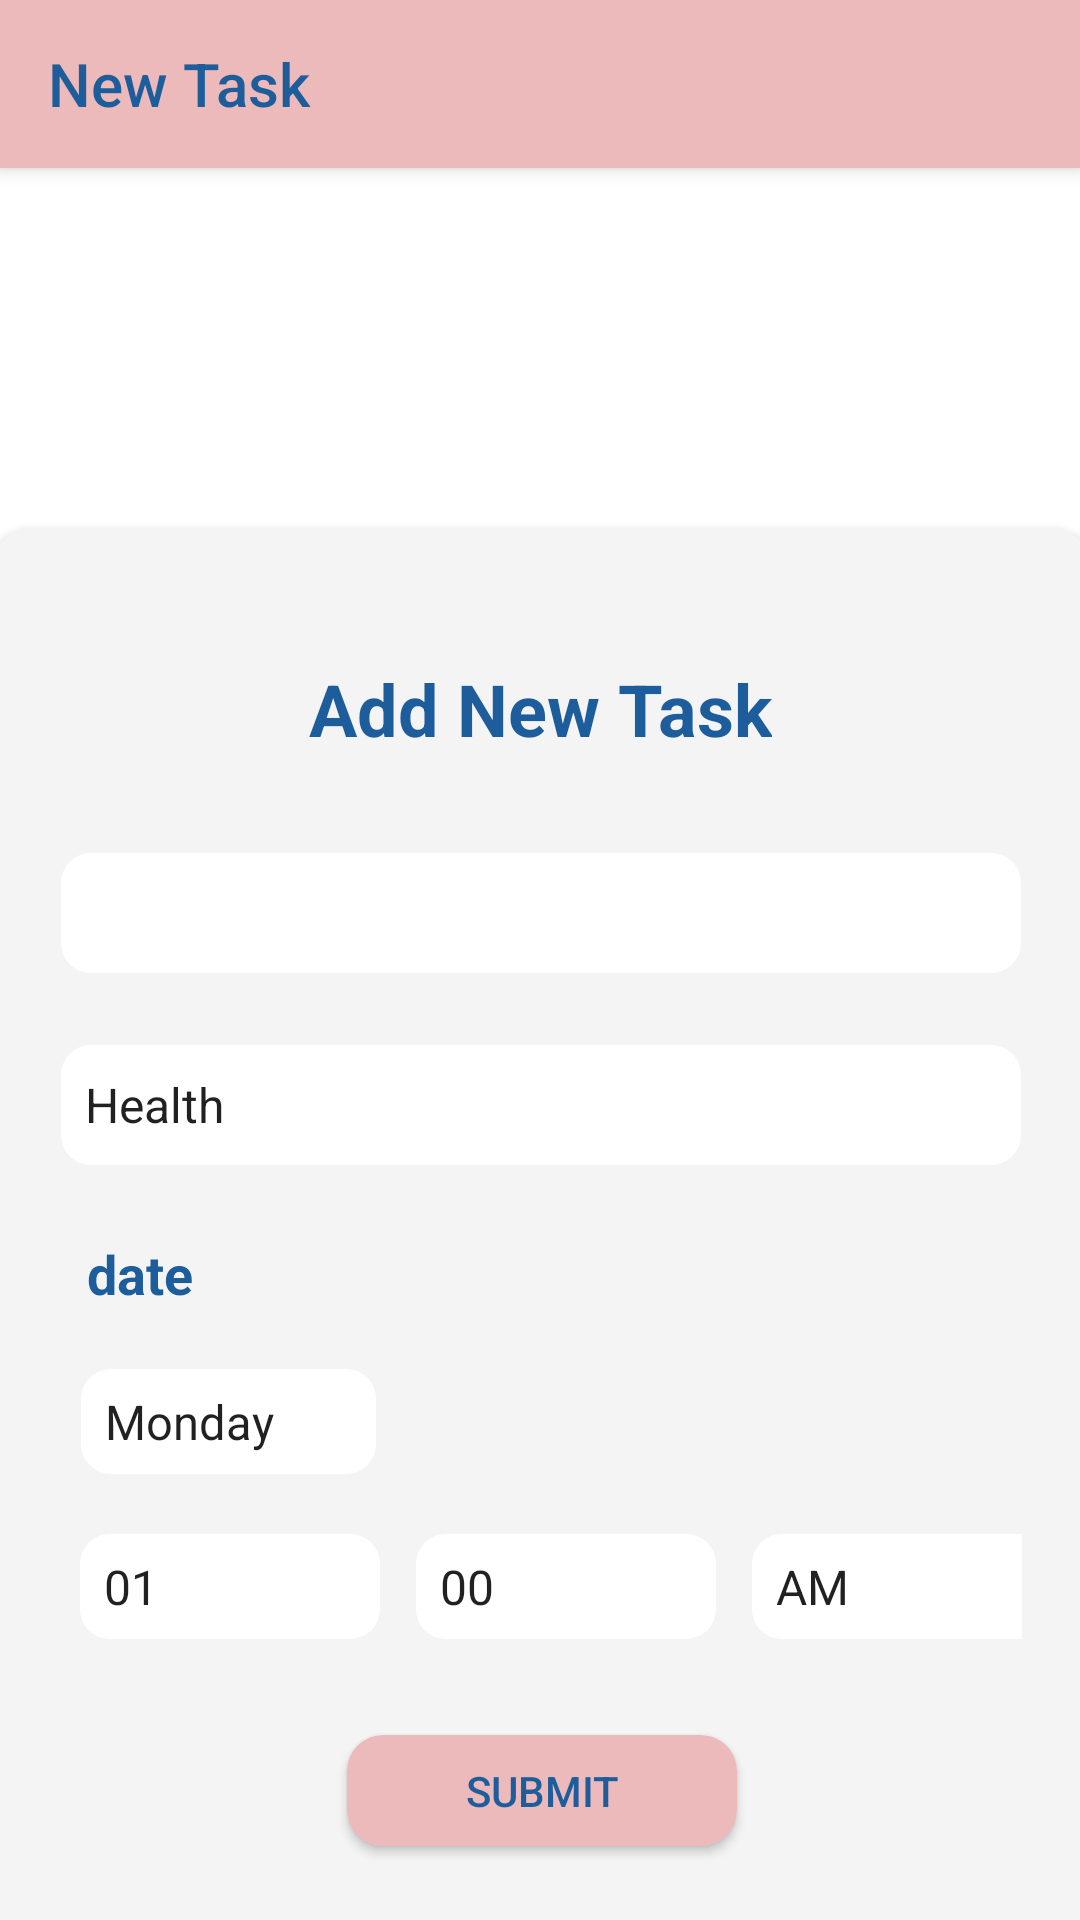

Produce the Android XML layout that renders to this screen, including the resource entries it uses.
<!-- AndroidManifest.xml: application theme Theme.TaskPlanner -->
<!-- res/layout/activity_new_task.xml -->
<?xml version="1.0" encoding="utf-8"?>
<androidx.constraintlayout.widget.ConstraintLayout xmlns:android="http://schemas.android.com/apk/res/android"
    xmlns:app="http://schemas.android.com/apk/res-auto"
    xmlns:tools="http://schemas.android.com/tools"
    android:layout_width="match_parent"
    android:layout_height="match_parent"
    android:background="@color/white"
    tools:context=".NewTaskActivity">

    <androidx.appcompat.widget.Toolbar
        android:id="@+id/toolbar_item"
        android:layout_width="match_parent"
        android:layout_height="?attr/actionBarSize"
        android:background="#ECBABA"
        android:elevation="4dp"
        app:title="New Task"
        app:titleTextColor="@color/custom1"
        android:theme="@style/ThemeOverlay.AppCompat.Dark.ActionBar"
        android:title="New Task"
        android:titleTextColor="@android:color/white"
        app:layout_constraintEnd_toEndOf="parent"
        app:layout_constraintHorizontal_bias="0.5"
        app:layout_constraintStart_toStartOf="parent"
        app:layout_constraintTop_toTopOf="parent" />

    <androidx.cardview.widget.CardView
        android:layout_width="368dp"
        android:layout_height="478dp"
        android:layout_marginTop="120dp"
        android:elevation="10dp"
        app:cardCornerRadius="15dp"
        app:layout_constraintEnd_toEndOf="parent"
        app:layout_constraintHorizontal_bias="0.466"
        app:layout_constraintStart_toStartOf="parent"
        app:layout_constraintTop_toBottomOf="@+id/toolbar_item">

        <androidx.constraintlayout.widget.ConstraintLayout
            android:layout_width="match_parent"
            android:layout_height="match_parent"
            android:background="#F4F4F4">

            <TextView
                android:id="@+id/textView"
                android:layout_width="wrap_content"
                android:layout_height="wrap_content"
                android:layout_marginTop="44dp"
                android:text="Add New Task"
                android:textAlignment="center"
                android:textColor="@color/custom1"
                android:textSize="24dp"
                android:textStyle="bold"
                app:layout_constraintEnd_toEndOf="parent"
                app:layout_constraintHorizontal_bias="0.497"
                app:layout_constraintStart_toStartOf="parent"
                app:layout_constraintTop_toTopOf="parent" />

            <EditText
                android:id="@+id/taskName"
                android:layout_width="320dp"
                android:layout_height="40dp"
                android:layout_marginTop="32dp"
                android:background="@drawable/custom_input"
                android:hint="Task name"
                android:paddingStart="4dp"
                android:textColor="@color/white"
                android:textColorHint="@color/white"
                android:textSize="16dp"
                app:layout_constraintEnd_toEndOf="parent"
                app:layout_constraintHorizontal_bias="0.491"
                app:layout_constraintStart_toStartOf="parent"
                app:layout_constraintTop_toBottomOf="@+id/textView" />

            <Spinner
                android:id="@+id/spinner"
                android:layout_width="320dp"
                android:layout_height="40dp"
                android:layout_marginTop="24dp"
                android:background="@drawable/custom_input"
                android:entries="@array/categories"
                android:prompt="@array/categories"
                app:layout_constraintEnd_toEndOf="parent"
                app:layout_constraintHorizontal_bias="0.491"
                app:layout_constraintStart_toStartOf="parent"
                app:layout_constraintTop_toBottomOf="@+id/taskName" />

            <TextView
                android:id="@+id/dateDefault"
                android:layout_width="278dp"
                android:layout_height="28dp"
                android:layout_marginTop="24dp"
                android:paddingStart="7dp"
                android:text="date"
                android:textColor="@color/custom1"
                android:textSize="18dp"
                android:textStyle="bold"
                app:layout_constraintEnd_toEndOf="parent"
                app:layout_constraintHorizontal_bias="0.282"
                app:layout_constraintStart_toStartOf="parent"
                app:layout_constraintTop_toBottomOf="@+id/spinner" />

            <Spinner
                android:id="@+id/days"
                android:layout_width="wrap_content"
                android:layout_height="35dp"
                android:layout_marginTop="16dp"
                android:background="@drawable/custom_input"
                android:entries="@array/days"
                android:prompt="@array/days"
                app:layout_constraintEnd_toEndOf="parent"
                app:layout_constraintHorizontal_bias="0.113"
                app:layout_constraintStart_toStartOf="parent"
                app:layout_constraintTop_toBottomOf="@+id/dateDefault" />


            <LinearLayout
                android:id="@+id/linearLayout2"
                android:layout_width="320dp"
                android:layout_height="wrap_content"
                android:layout_marginTop="20dp"
                android:orientation="horizontal"
                android:paddingHorizontal="0dp"
                android:paddingStart="1dp"
                app:layout_constraintEnd_toEndOf="parent"
                app:layout_constraintHorizontal_bias="0.5"
                app:layout_constraintStart_toStartOf="parent"
                app:layout_constraintTop_toBottomOf="@+id/days">

                <Spinner
                    android:id="@+id/time_spinner"
                    android:layout_width="100dp"
                    android:layout_height="35dp"
                    android:layout_marginHorizontal="6dp"
                    android:background="@drawable/custom_input"
                    android:entries="@array/hours"
                    android:prompt="@array/hours" />

                <Spinner
                    android:id="@+id/minute_spinner"
                    android:layout_width="100dp"
                    android:layout_height="35dp"
                    android:background="@drawable/custom_input"
                    android:layout_marginHorizontal="6dp"
                    android:entries="@array/minues"
                    android:prompt="@array/minues" />

                <Spinner
                    android:id="@+id/zone_spinner"
                    android:layout_width="100dp"
                    android:layout_height="35dp"
                    android:layout_marginHorizontal="6dp"
                    android:background="@drawable/custom_input"
                    android:entries="@array/time_zone"
                    android:prompt="@array/time_zone" />


            </LinearLayout>

            <Button
                android:id="@+id/submit_btn"
                android:layout_width="130dp"
                android:layout_height="37dp"
                android:layout_marginTop="32dp"
                android:background="@drawable/custom_btn"
                android:backgroundTint="#ECBABA"
                android:text="Submit"
                android:textAlignment="center"
                android:textColor="@color/custom1"
                app:layout_constraintEnd_toEndOf="parent"
                app:layout_constraintHorizontal_bias="0.5"
                app:layout_constraintStart_toStartOf="parent"
                app:layout_constraintTop_toBottomOf="@+id/linearLayout2" />


        </androidx.constraintlayout.widget.ConstraintLayout>

    </androidx.cardview.widget.CardView>
</androidx.constraintlayout.widget.ConstraintLayout>
<!-- resources referenced by this layout -->
<resources>
  <string-array name="categories">
          <item>Health</item>
          <item>Personal</item>
          <item>Work</item>
      </string-array>
  <string-array name="days">
          <item>Monday</item>
          <item>Tuesday</item>
          <item>Wednesday</item>
          <item>Thursday</item>
          <item>Friday</item>
          <item>Saturday</item>
          <item>Sunday</item>
      </string-array>
  <string-array name="hours">
          <item>01</item>
          <item>02</item>
          <item>03</item>
          <item>04</item>
          <item>05</item>
          <item>06</item>
          <item>07</item>
          <item>08</item>
          <item>09</item>
          <item>10</item>
          <item>11</item>
          <item>12</item>
      </string-array>
  <string-array name="minues">
          <item>00</item>
          <item>01</item>
          <item>02</item>
          <item>03</item>
          <item>04</item>
          <item>05</item>
          <item>06</item>
          <item>07</item>
          <item>08</item>
          <item>09</item>
          <item>10</item>
          <item>11</item>
          <item>12</item>
          <item>13</item>
          <item>14</item>
          <item>15</item>
          <item>16</item>
          <item>17</item>
          <item>18</item>
          <item>19</item>
          <item>20</item>
          <item>21</item>
          <item>22</item>
          <item>23</item>
          <item>24</item>
          <item>25</item>
          <item>26</item>
          <item>27</item>
          <item>28</item>
          <item>29</item>
          <item>30</item>
          <item>31</item>
          <item>32</item>
          <item>33</item>
          <item>34</item>
          <item>35</item>
          <item>36</item>
          <item>37</item>
          <item>38</item>
          <item>39</item>
          <item>40</item>
          <item>41</item>
          <item>42</item>
          <item>43</item>
          <item>44</item>
          <item>45</item>
          <item>46</item>
          <item>47</item>
          <item>48</item>
          <item>49</item>
          <item>50</item>
          <item>51</item>
          <item>52</item>
          <item>53</item>
          <item>54</item>
          <item>55</item>
          <item>56</item>
          <item>57</item>
          <item>58</item>
          <item>59</item>
  
      </string-array>
  <string-array name="time_zone">
          <item>AM</item>
          <item>PM</item>
      </string-array>
  <color name="custom1">#1D5D9B</color>
  <color name="white">#FFFFFFFF</color>
  <!-- drawable custom_btn (drawable) -->
  <?xml version="1.0" encoding="utf-8"?>
  <selector xmlns:android="http://schemas.android.com/apk/res/android">
      <item>
          <shape>
              <corners android:radius="12dp" />
              <solid android:color="#EEEEEE"  />
          </shape>
      </item>
  </selector>
  <!-- drawable custom_input (drawable) -->
  <?xml version="1.0" encoding="utf-8"?>
  <selector xmlns:android="http://schemas.android.com/apk/res/android">
      <item>
          <shape>
              <corners android:radius="10dp" />
              <stroke android:color="@color/custom1" />
              <solid android:color="@color/white"  />
          </shape>
      </item>
  </selector>
  <style name="Theme.TaskPlanner" parent="Theme.MaterialComponents.DayNight.NoActionBar.Bridge">
          
          <item name="colorPrimary">@color/custom1</item>
          <item name="colorPrimaryVariant">@color/custom1</item>
          <item name="colorOnPrimary">@color/white</item>
          
          <item name="colorSecondary">@color/teal_200</item>
          <item name="colorSecondaryVariant">@color/teal_700</item>
          <item name="colorOnSecondary">@color/black</item>
          
          <item name="android:statusBarColor">?attr/colorPrimaryVariant</item>
          
      </style>
  <color name="teal_200">#FF03DAC5</color>
  <color name="teal_700">#FF018786</color>
  <color name="black">#FF000000</color>
</resources>
